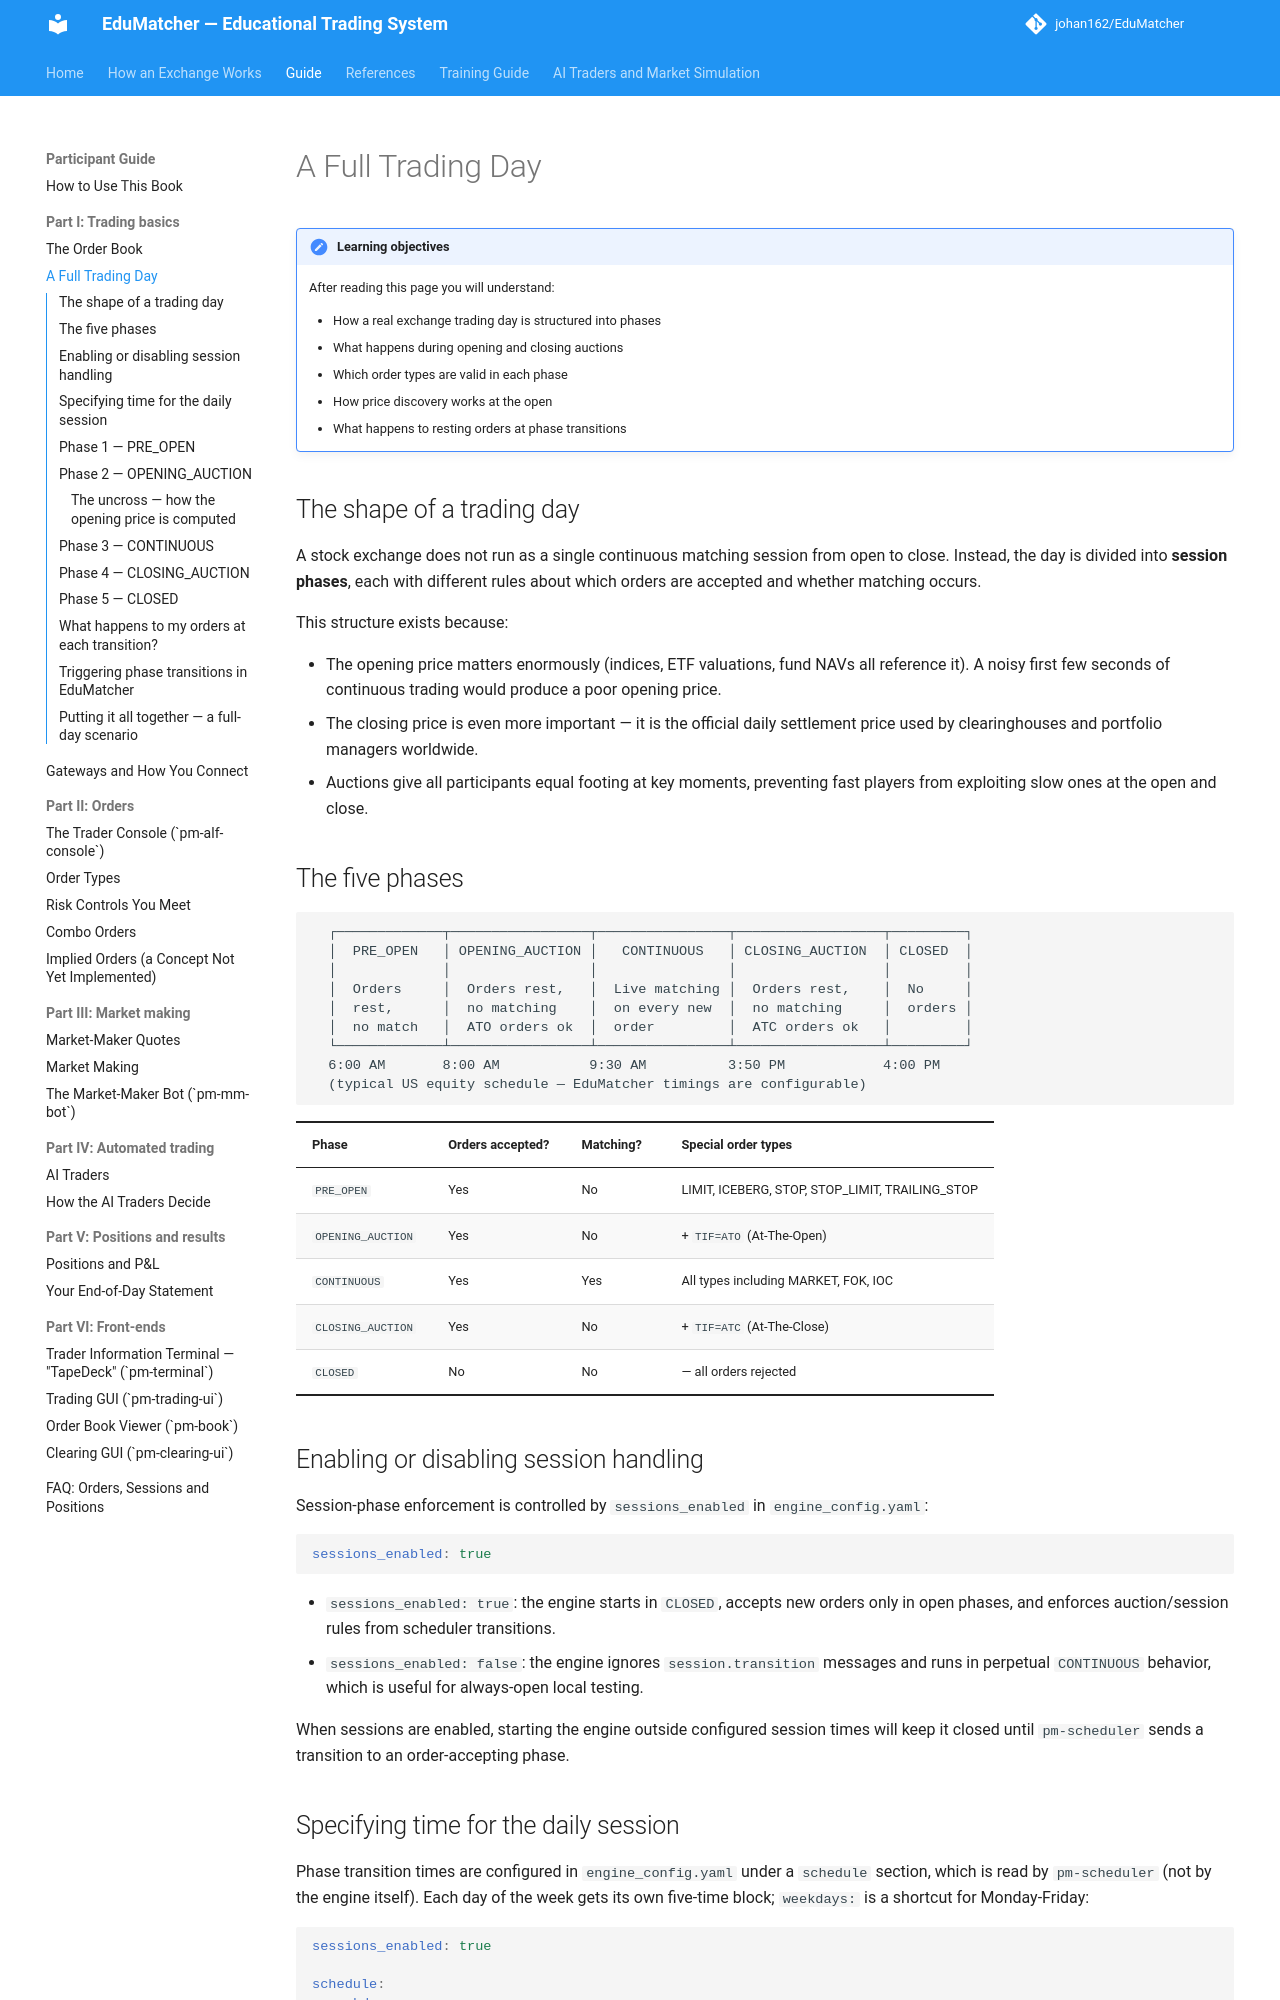

repository: johan162/EduMatcher · page: books/participant-guide/part-1-trading-basics/030-the-trading-day-and-auctions/index.html · generator: mkdocs

# A Full Trading Day

!!! note "Learning objectives"
    After reading this page you will understand:

    - How a real exchange trading day is structured into phases
    - What happens during opening and closing auctions
    - Which order types are valid in each phase
    - How price discovery works at the open
    - What happens to resting orders at phase transitions



## The shape of a trading day

A stock exchange does not run as a single continuous matching session from
open to close. Instead, the day is divided into **session phases**, each with
different rules about which orders are accepted and whether matching occurs.

This structure exists because:

- The opening price matters enormously (indices, ETF valuations, fund NAVs all
  reference it). A noisy first few seconds of continuous trading would produce
  a poor opening price.
- The closing price is even more important — it is the official daily
  settlement price used by clearinghouses and portfolio managers worldwide.
- Auctions give all participants equal footing at key moments, preventing fast
  players from exploiting slow ones at the open and close.



## The five phases

```
  ┌─────────────┬─────────────────┬────────────────┬──────────────────┬─────────┐
  │  PRE_OPEN   │ OPENING_AUCTION │   CONTINUOUS   │ CLOSING_AUCTION  │ CLOSED  │
  │             │                 │                │                  │         │
  │  Orders     │  Orders rest,   │  Live matching │  Orders rest,    │  No     │
  │  rest,      │  no matching    │  on every new  │  no matching     │  orders │
  │  no match   │  ATO orders ok  │  order         │  ATC orders ok   │         │
  └─────────────┴─────────────────┴────────────────┴──────────────────┴─────────┘
  6:00 AM       8:00 AM           9:30 AM          3:50 PM            4:00 PM
  (typical US equity schedule — EduMatcher timings are configurable)
```

| Phase | Orders accepted? | Matching? | Special order types |
|-------|-----------------|-----------|---------------------|
| `PRE_OPEN` | Yes | No | LIMIT, ICEBERG, STOP, STOP_LIMIT, TRAILING_STOP |
| `OPENING_AUCTION` | Yes | No | + `TIF=ATO` (At-The-Open) |
| `CONTINUOUS` | Yes | Yes | All types including MARKET, FOK, IOC |
| `CLOSING_AUCTION` | Yes | No | + `TIF=ATC` (At-The-Close) |
| `CLOSED` | No | No | — all orders rejected |



## Enabling or disabling session handling

Session-phase enforcement is controlled by `sessions_enabled` in
`engine_config.yaml`:

```yaml
sessions_enabled: true
```

- `sessions_enabled: true`:
  the engine starts in `CLOSED`, accepts new orders only in open phases, and
  enforces auction/session rules from scheduler transitions.
- `sessions_enabled: false`:
  the engine ignores `session.transition` messages and runs in perpetual
  `CONTINUOUS` behavior, which is useful for always-open local testing.

When sessions are enabled, starting the engine outside configured session
times will keep it closed until `pm-scheduler` sends a transition to an
order-accepting phase.
